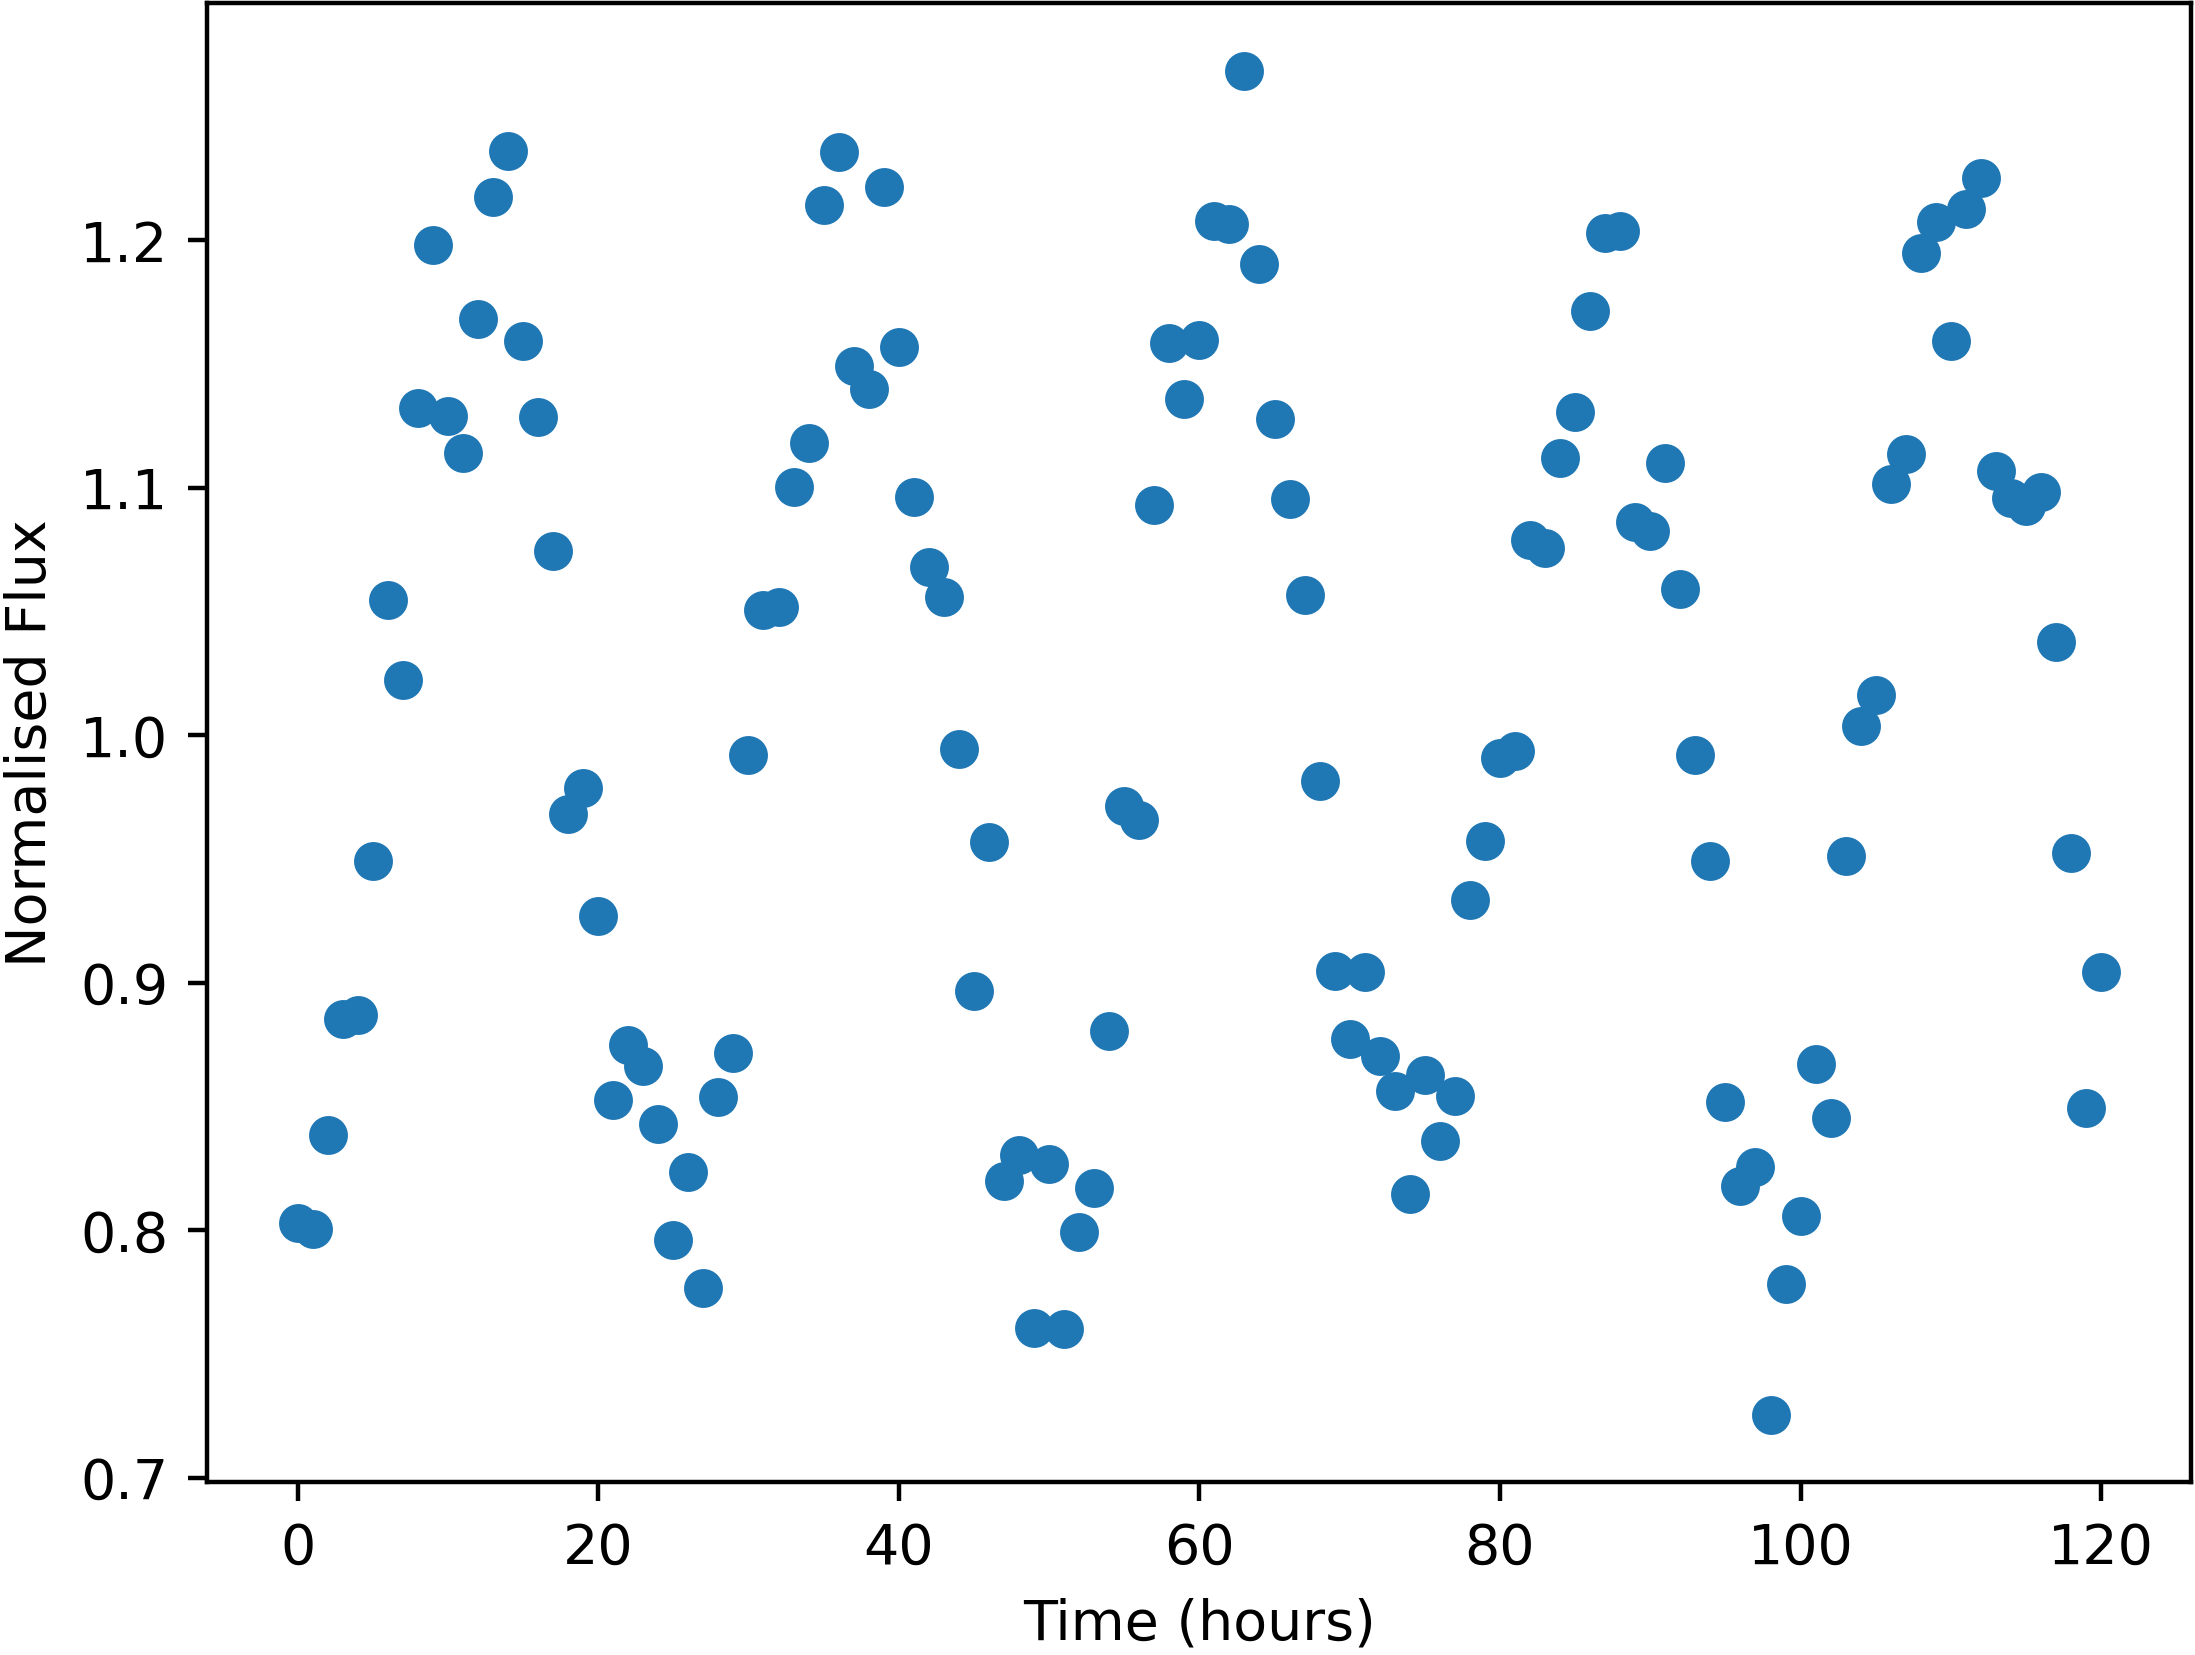

The table this chart was drawn from, first rows:
Time, NormalisedFlux
0.0, 0.8028
1.0, 0.8003
2.0, 0.8386
3.0, 0.8852
4.0, 0.887
5.0, 0.949
6.0, 1.055
7.0, 1.022
8.0, 1.132
9.0, 1.198
10.0, 1.129
11.0, 1.114
12.0, 1.168
13.0, 1.217
14.0, 1.236
15.0, 1.159
16.0, 1.128
17.0, 1.074
18.0, 0.9683
19.0, 0.9787
20.0, 0.9271
21.0, 0.8526
22.0, 0.8748
23.0, 0.8663
24.0, 0.843
25.0, 0.7961
26.0, 0.8234
27.0, 0.7768
28.0, 0.8539
29.0, 0.8717
30.0, 0.992
31.0, 1.051
32.0, 1.052
33.0, 1.1
34.0, 1.118
35.0, 1.214
36.0, 1.236
37.0, 1.149
38.0, 1.14
39.0, 1.221
40.0, 1.157
41.0, 1.096
42.0, 1.068
43.0, 1.056
44.0, 0.9945
45.0, 0.8968
46.0, 0.9569
47.0, 0.8199
48.0, 0.8302
49.0, 0.7607
50.0, 0.8267
51.0, 0.7601
52.0, 0.7992
53.0, 0.8169
54.0, 0.8804
55.0, 0.9712
56.0, 0.9657
57.0, 1.093
58.0, 1.159
59.0, 1.136
... 61 more rows
